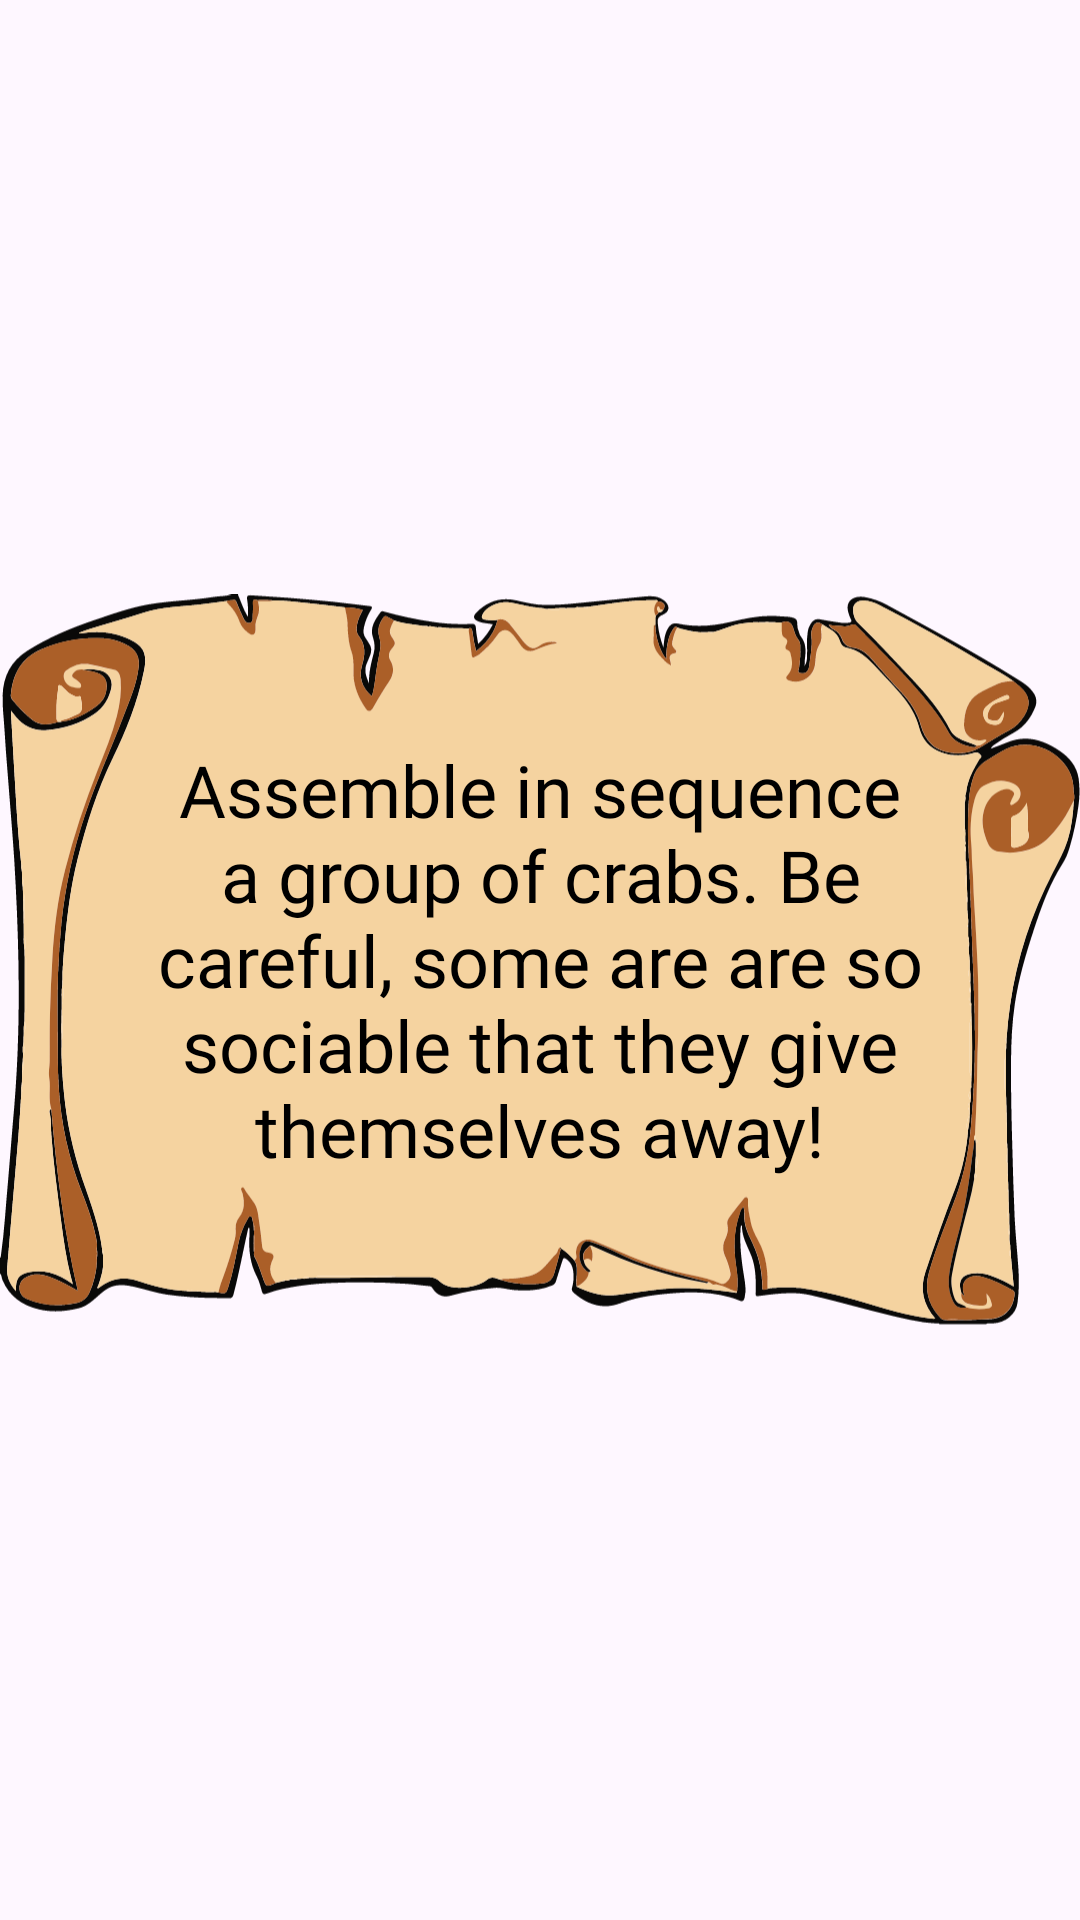

Android layout source for this screen:
<!-- AndroidManifest.xml: application theme Theme.GrabTheCrab -->
<!-- res/layout/fragment_rules.xml -->
<?xml version="1.0" encoding="utf-8"?>
<androidx.constraintlayout.widget.ConstraintLayout xmlns:android="http://schemas.android.com/apk/res/android"
    xmlns:app="http://schemas.android.com/apk/res-auto"
    xmlns:tools="http://schemas.android.com/tools"
    android:layout_width="match_parent"
    android:layout_height="match_parent"
    tools:context=".ui.rules.RulesFragment">


    <ImageView
        android:id="@+id/imageView"
        android:layout_width="wrap_content"
        android:layout_height="300dp"
        android:src="@drawable/icon_pop_up_background"
        app:layout_constraintBottom_toBottomOf="parent"
        app:layout_constraintEnd_toEndOf="parent"
        app:layout_constraintStart_toStartOf="parent"
        app:layout_constraintTop_toTopOf="parent" />

    <TextView
        android:id="@+id/textView3"
        android:layout_width="0dp"
        android:layout_height="0dp"
        android:layout_marginStart="50dp"
        android:layout_marginEnd="50dp"
        android:fontFamily="@font/betina_script_regular"
        android:gravity="center"
        android:text="@string/rules"
        android:textColor="@color/black"
        android:textSize="24sp"
        app:layout_constraintBottom_toBottomOf="@+id/imageView"
        app:layout_constraintEnd_toEndOf="@+id/imageView"
        app:layout_constraintStart_toStartOf="@+id/imageView"
        app:layout_constraintTop_toTopOf="@+id/imageView" />
</androidx.constraintlayout.widget.ConstraintLayout>
<!-- resources referenced by this layout -->
<resources>
  <!-- drawable icon_pop_up_background: vector/xml drawable (drawable, 66688 chars, omitted) -->
  <string name="rules">Assemble in sequence a group of crabs. Be careful, some are are so sociable that they give themselves away!</string>
  <style name="Theme.GrabTheCrab" parent="Base.Theme.GrabTheCrab" />
  <style name="Base.Theme.GrabTheCrab" parent="Theme.Material3.DayNight.NoActionBar">
          <item name="android:windowFullscreen">true</item>
          
          
      </style>
  <!-- not gathered from this repository: default colours our renderer supplied (Android Studio template values) -->
  <color name="black">#FF000000</color>
</resources>
